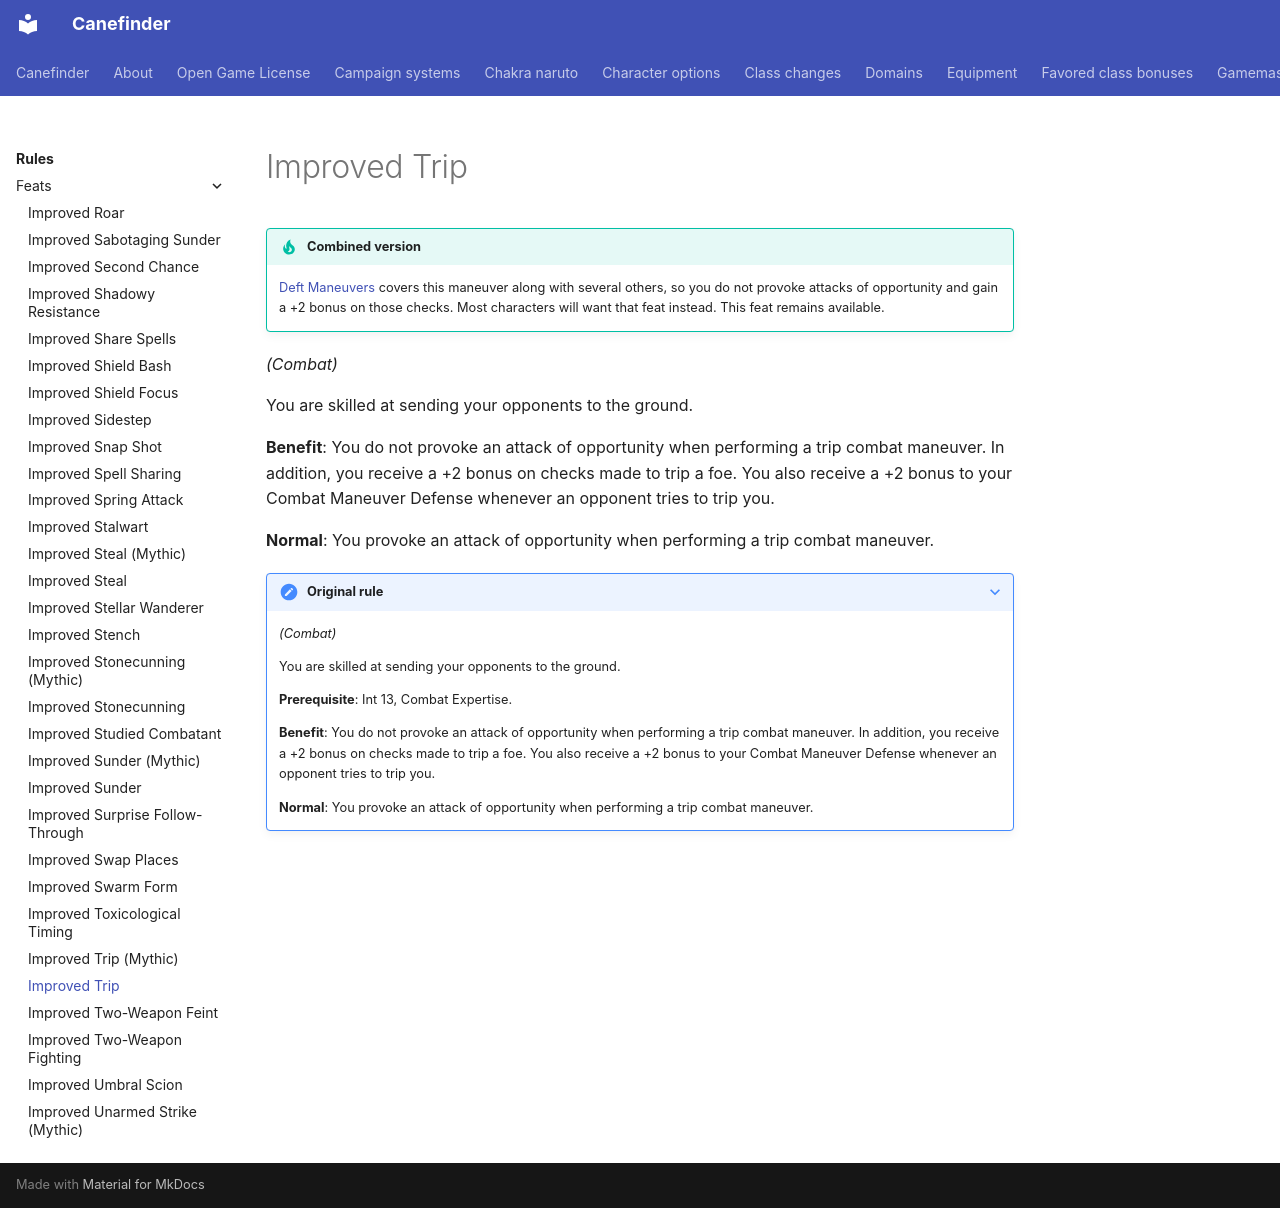

repository: canefinderhouserules/Canefinderhouserules · page: rules/feats/improved-trip/index.html · generator: mkdocs

# Improved Trip

!!! tip "Combined version"
    [Deft Maneuvers](deft-maneuvers.md) covers this maneuver along with several others, so you do not provoke attacks of opportunity and gain a +2 bonus on those checks. Most characters will want that feat instead. This feat remains available.

*(Combat)*

You are skilled at sending your opponents to the ground.

**Benefit**: You do not provoke an attack of opportunity when performing a trip combat maneuver. In addition, you receive a +2 bonus on checks made to trip a foe. You also receive a +2 bonus to your Combat Maneuver Defense whenever an opponent tries to trip you.

**Normal**: You provoke an attack of opportunity when performing a trip combat maneuver.

??? note "Original rule"

    *(Combat)*

    You are skilled at sending your opponents to the ground.

    **Prerequisite**: Int 13, Combat Expertise.

    **Benefit**: You do not provoke an attack of opportunity when performing a trip combat maneuver. In addition, you receive a +2 bonus on checks made to trip a foe. You also receive a +2 bonus to your Combat Maneuver Defense whenever an opponent tries to trip you.

    **Normal**: You provoke an attack of opportunity when performing a trip combat maneuver.
